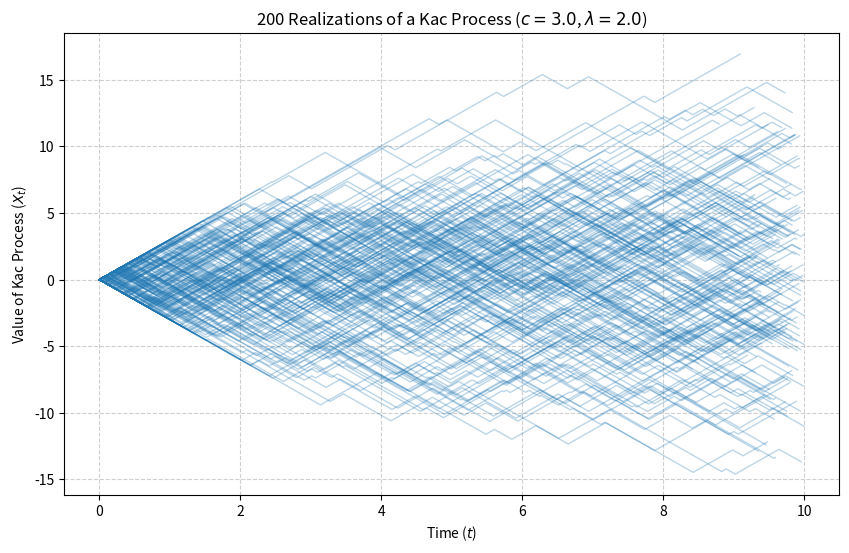

Reproduce this figure in Python.
import numpy as np
import matplotlib.pyplot as plt

def poisson_path(rate: float = 2.0, t: float=10.0):
    
    # Generate inter-arrival times: average count is rate * duration
    # We generate a large enough buffer of inter-arrival times
    max_events = int(rate * t * 5)
    inter_arrivals = np.random.exponential(1/rate, [1, max_events])
    arrival_times = np.cumsum(inter_arrivals, axis=1)
    valid_times = arrival_times[arrival_times <= t]

    # Prepend 0 to properly ground the step plot at origin
    t_values = np.concatenate(([0], valid_times.flatten()))
    n_values = np.arange(len(t_values))

    return t_values, n_values

def kac_path(t: float, wave_front_speed: float = 3.0, change_rate: float = 2.0):

    poisson_step_times, poisson_step_values = poisson_path(rate=change_rate, t=t)

    kac_change_times = poisson_step_times.copy()
    kac_change_values = np.zeros(len(poisson_step_values), dtype=float)

    initial_direction = np.random.choice([-1, 1])

    for i in range(1, len(poisson_step_times)):

        time_diff = poisson_step_times[i] - poisson_step_times[i-1]
        integrand = (-1)**poisson_step_values[i-1]

        kac_change_values[i] = kac_change_values[i-1] + initial_direction * wave_front_speed * integrand * time_diff

    return kac_change_times, kac_change_values

def plot_kac_paths(T: float, wave_front_speed: float = 3.0, change_rate: float = 2.0, num_paths: int = 200):

    plt.figure(figsize=(10, 6))

    for _ in range(num_paths):
        t_values, kac_values = kac_path(t=T, wave_front_speed=wave_front_speed, change_rate=change_rate)

        # Plotting the current path
        plt.plot(t_values, kac_values, alpha=0.3, color='tab:blue', linewidth=1)

    plt.title(f"{num_paths} Realizations of a Kac Process ($c={wave_front_speed}$, $\\lambda={change_rate}$)")
    plt.xlabel("Time ($t$)")
    plt.ylabel("Value of Kac Process ($X_t$)")
    plt.grid(True, linestyle='--', alpha=0.6)
    plt.show()

if __name__ == "__main__":
    plot_kac_paths(T=10.0, wave_front_speed=3.0, change_rate=2.0, num_paths=200)
